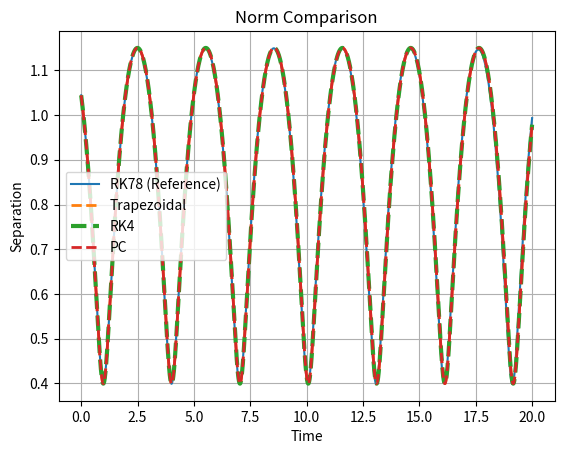
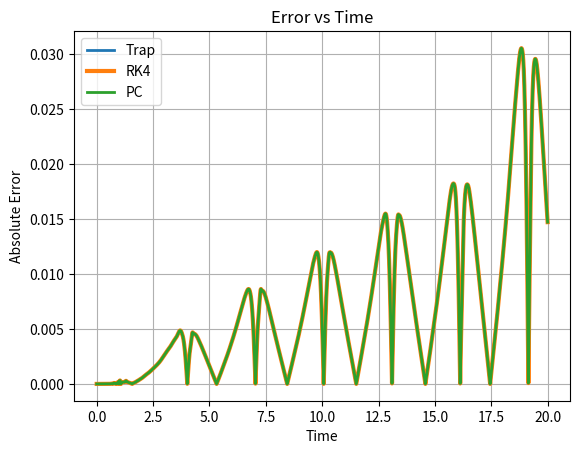
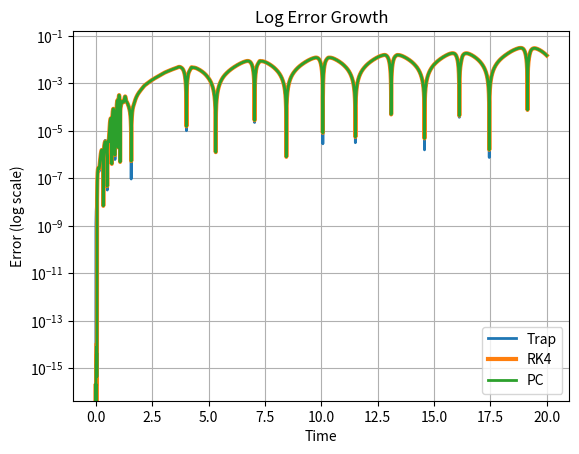

These figures' Python source, in order:
import numpy as np
import matplotlib.pyplot as plt
from scipy.integrate import solve_ivp


# PARAMETERS

G = 1.0
m1 = 1.0
m2 = 1.0

dt = 0.001
T = 20
N = int(T / dt)

time_grid = np.arange(0, T, dt)

r1_init = np.array([-0.5, 0.0, 0.7])
r2_init = np.array([ 0.5, 0.0, 1.0])
v1_init = np.array([0.9, 0.5, 0.2])
v2_init = np.array([0.6,-0.5, -0.2])


# ACCELERATION

def acceleration(r1, r2):
    r = r2 - r1
    dist = np.linalg.norm(r)
    a1 = G * m2 * r / dist**3
    a2 = -G * m1 * r / dist**3
    return a1, a2


# TRAPEZOIDAL

def trapezoidal():
    r1, r2 = r1_init.copy(), r2_init.copy()
    v1, v2 = v1_init.copy(), v2_init.copy()

    norm = np.zeros(N)

    for i in range(N):
        norm[i] = np.linalg.norm(r2 - r1)

        a1, a2 = acceleration(r1, r2)

        r1_star = r1 + dt*v1
        r2_star = r2 + dt*v2
        v1_star = v1 + dt*a1
        v2_star = v2 + dt*a2

        a1_star, a2_star = acceleration(r1_star, r2_star)

        r1 += dt/2*(v1 + v1_star)
        r2 += dt/2*(v2 + v2_star)
        v1 += dt/2*(a1 + a1_star)
        v2 += dt/2*(a2 + a2_star)

    return norm



# RK4

def rk4():
    r1, r2 = r1_init.copy(), r2_init.copy()
    v1, v2 = v1_init.copy(), v2_init.copy()

    norm = np.zeros(N)

    for i in range(N):
        norm[i] = np.linalg.norm(r2 - r1)

        a1, a2 = acceleration(r1, r2)

        k1_r1, k1_r2 = v1*dt, v2*dt
        k1_v1, k1_v2 = a1*dt, a2*dt

        a1, a2 = acceleration(r1+0.5*k1_r1, r2+0.5*k1_r2)
        k2_r1 = (v1+0.5*k1_v1)*dt
        k2_r2 = (v2+0.5*k1_v2)*dt
        k2_v1, k2_v2 = a1*dt, a2*dt

        a1, a2 = acceleration(r1+0.5*k2_r1, r2+0.5*k2_r2)
        k3_r1 = (v1+0.5*k2_v1)*dt
        k3_r2 = (v2+0.5*k2_v2)*dt
        k3_v1, k3_v2 = a1*dt, a2*dt

        a1, a2 = acceleration(r1+k3_r1, r2+k3_r2)
        k4_r1 = (v1+k3_v1)*dt
        k4_r2 = (v2+k3_v2)*dt
        k4_v1, k4_v2 = a1*dt, a2*dt

        r1 += (k1_r1+2*k2_r1+2*k3_r1+k4_r1)/6
        r2 += (k1_r2+2*k2_r2+2*k3_r2+k4_r2)/6
        v1 += (k1_v1+2*k2_v1+2*k3_v1+k4_v1)/6
        v2 += (k1_v2+2*k2_v2+2*k3_v2+k4_v2)/6

    return norm



# PREDICTOR-CORRECTOR (ABM4)

def predictor_corrector():
    y0 = np.hstack((r1_init, v1_init, r2_init, v2_init))

    def f(y):
        r1 = y[0:3]; v1 = y[3:6]
        r2 = y[6:9]; v2 = y[9:12]
        r = r2-r1
        dist = np.linalg.norm(r)
        a1 = G*m2*r/dist**3
        a2 = -G*m1*r/dist**3
        return np.hstack((v1,a1,v2,a2))

    def rk4_step(y):
        k1=f(y)
        k2=f(y+0.5*dt*k1)
        k3=f(y+0.5*dt*k2)
        k4=f(y+dt*k3)
        return y+dt*(k1+2*k2+2*k3+k4)/6

    Y=np.zeros((N,12))
    F=np.zeros((N,12))
    Y[0]=y0; F[0]=f(y0)

    for i in range(3):
        Y[i+1]=rk4_step(Y[i])
        F[i+1]=f(Y[i+1])

    for n in range(3,N-1):
        Yp = Y[n] + dt/24*(55*F[n]-59*F[n-1]+37*F[n-2]-9*F[n-3])
        Fp = f(Yp)
        Y[n+1] = Y[n] + dt/24*(9*Fp+19*F[n]-5*F[n-1]+F[n-2])
        F[n+1] = f(Y[n+1])

    r1_arr=Y[:,0:3]
    r2_arr=Y[:,6:9]
    norm=np.linalg.norm(r2_arr-r1_arr,axis=1)

    return norm


# RK78 REFERENCE (DOP853)

def rk78():
    def f(t,y):
        r1 = y[0:3]; v1 = y[3:6]
        r2 = y[6:9]; v2 = y[9:12]
        a1,a2=acceleration(r1,r2)
        return np.hstack((v1,a1,v2,a2))

    y0=np.hstack((r1_init,v1_init,r2_init,v2_init))

    sol=solve_ivp(f,[0,T],y0,method='DOP853',t_eval=time_grid)

    r1=sol.y[0:3].T
    r2=sol.y[6:9].T
    norm=np.linalg.norm(r2-r1,axis=1)

    return norm



# RUN METHODS

n_trap = trapezoidal()
n_rk4  = rk4()
n_pc   = predictor_corrector()
n_ref  = rk78()


# ERROR ANALYSIS
err_trap = np.abs(n_trap - n_ref)
err_rk4  = np.abs(n_rk4  - n_ref)
err_pc   = np.abs(n_pc   - n_ref)

def print_errors(name, err):
    print(f"\n{name}")
    print("Max Error:", np.max(err))
    print("RMS Error:", np.sqrt(np.sum(err**2)*dt))
    print("Integrated Error:", np.trapezoid(err,time_grid))

print_errors("Trapezoidal", err_trap)
print_errors("RK4", err_rk4)
print_errors("Predictor-Corrector", err_pc)


# PLOTS

plt.figure()
plt.plot(time_grid,n_ref,label="RK78 (Reference)")
plt.plot(time_grid,n_trap,'--',label="Trapezoidal" , linewidth=2)
plt.plot(time_grid,n_rk4,'--',label="RK4" , linewidth=3)
plt.plot(time_grid,n_pc,'--',label="PC" , linewidth=2)
plt.legend()
plt.xlabel("Time")
plt.ylabel("Separation")
plt.title("Norm Comparison")
plt.grid()
plt.show()

plt.figure()
plt.plot(time_grid, err_trap, label="Trap", linewidth=2)
plt.plot(time_grid, err_rk4, label="RK4", linewidth=3)
plt.plot(time_grid, err_pc, label="PC", linewidth=2)
plt.legend()
plt.xlabel("Time")
plt.ylabel("Absolute Error")
plt.title("Error vs Time")
plt.grid()
plt.show()


plt.figure()
plt.semilogy(time_grid,err_trap,label="Trap" , linewidth=2)
plt.semilogy(time_grid,err_rk4,label="RK4" , linewidth=3)
plt.semilogy(time_grid,err_pc,label="PC" , linewidth=2)
plt.legend()
plt.xlabel("Time")
plt.ylabel("Error (log scale)")
plt.title("Log Error Growth")
plt.grid()
plt.show()
